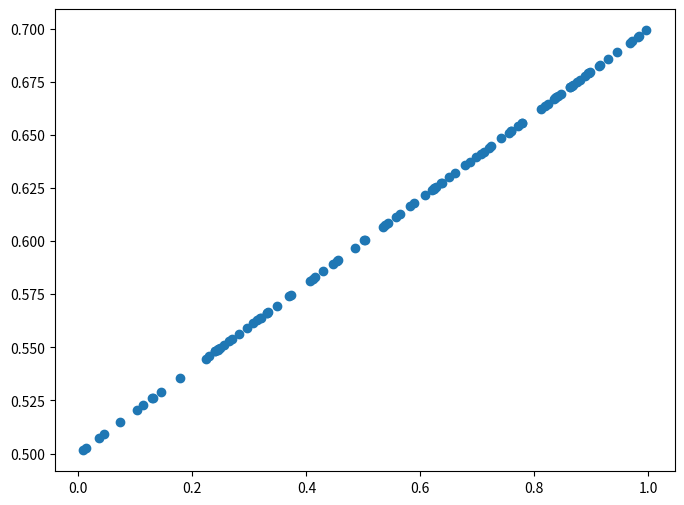
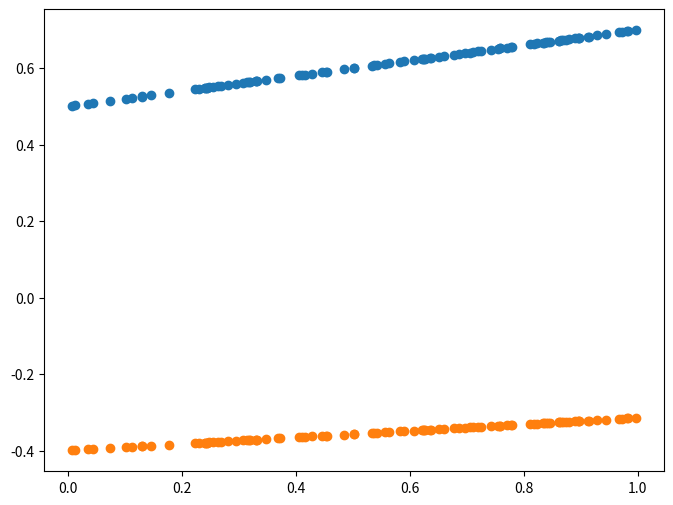
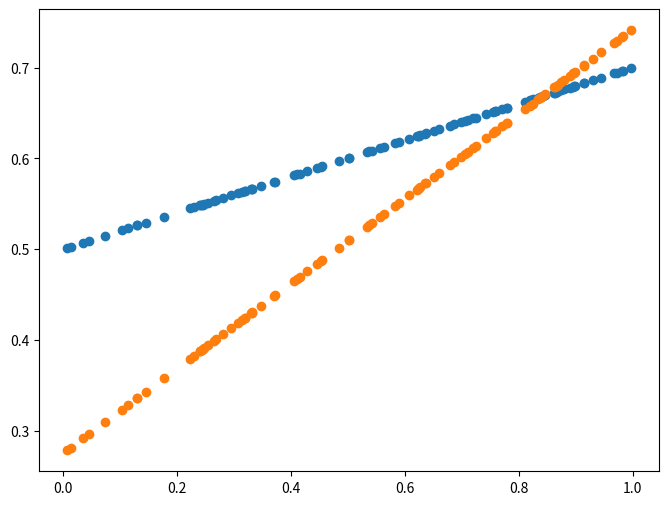
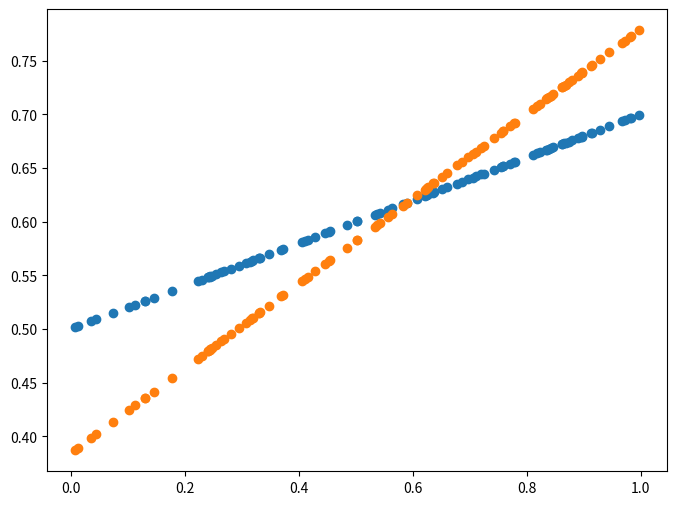
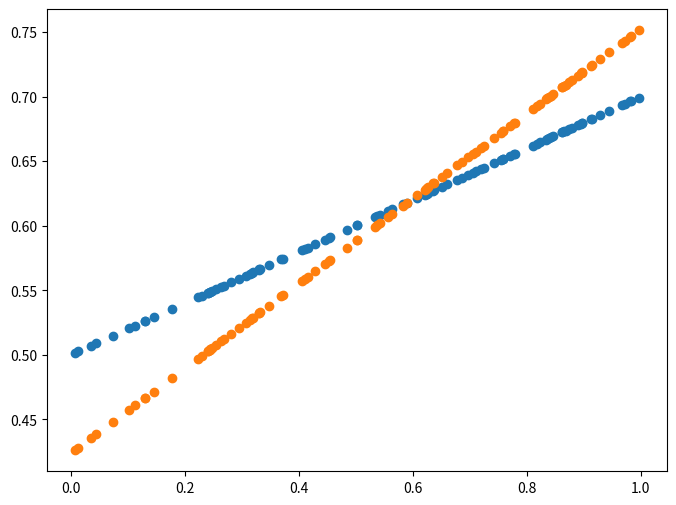
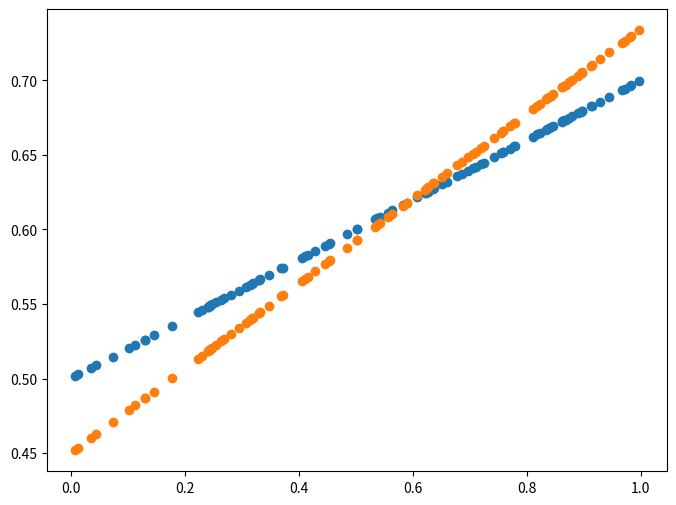
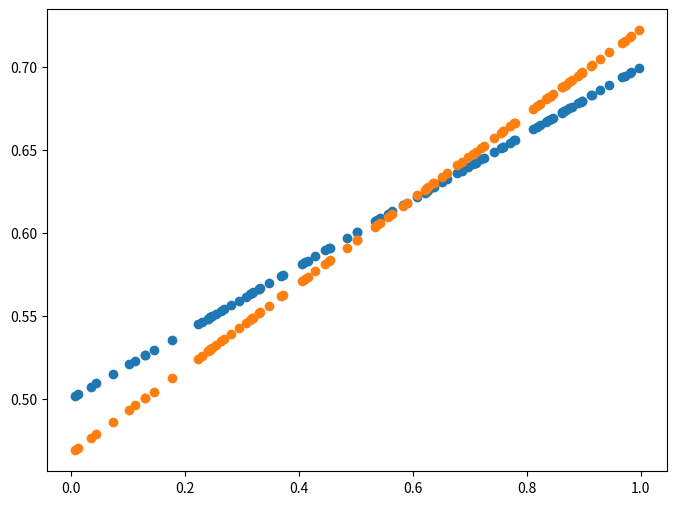
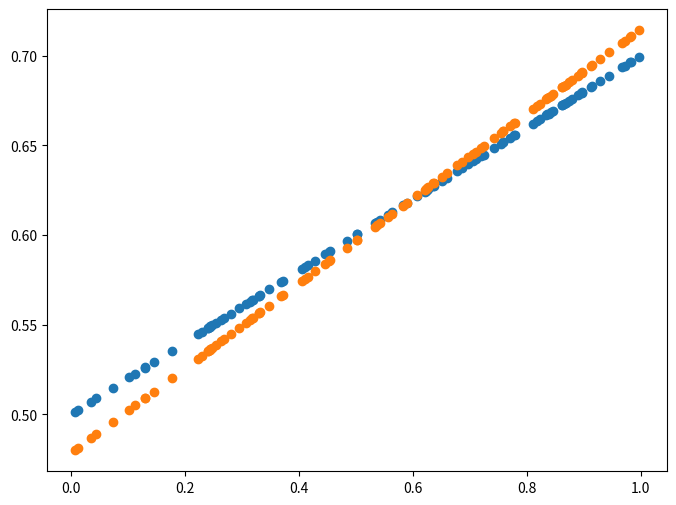
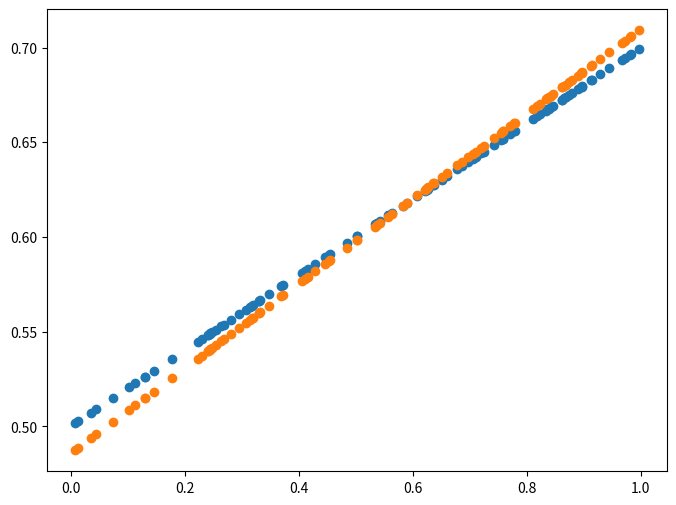
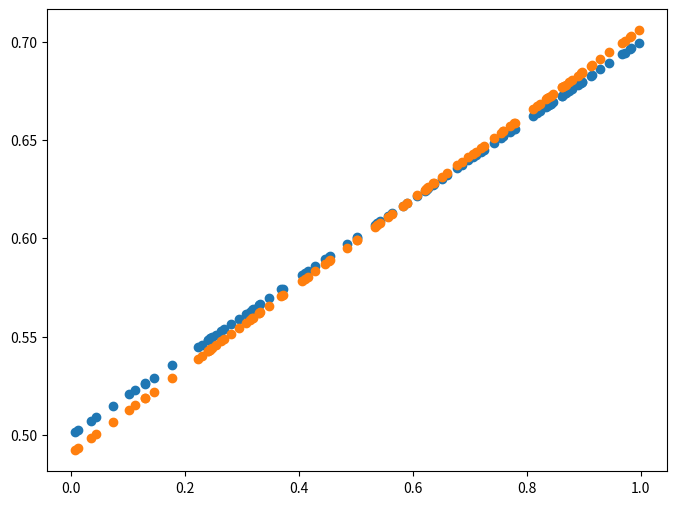
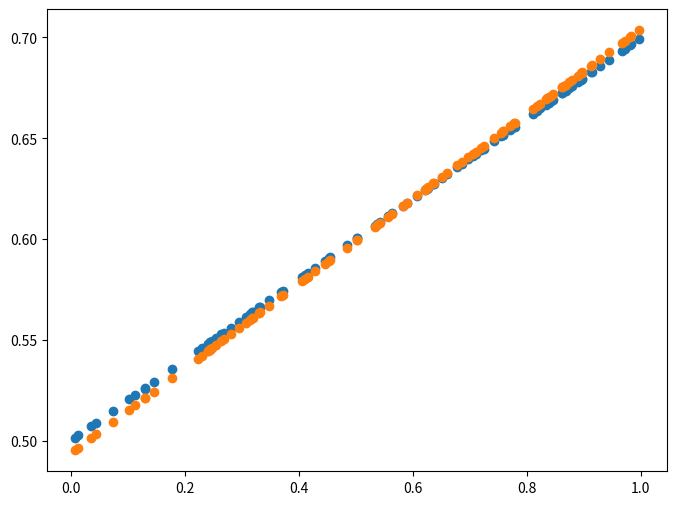
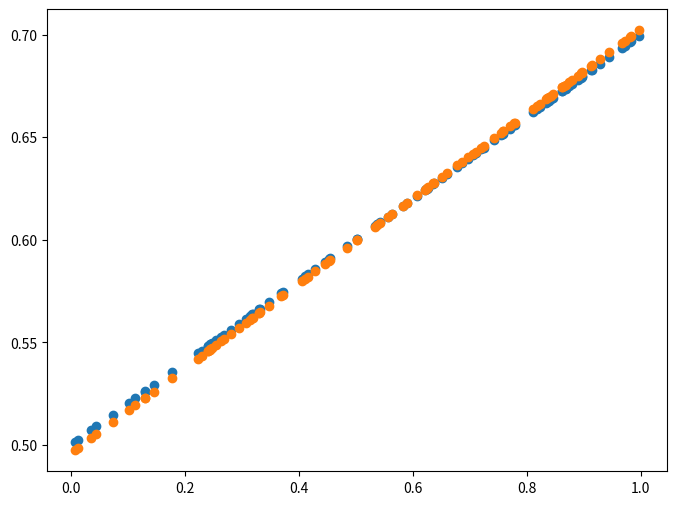

Python code for these plots, in order:
# -*- coding: utf-8 -*-
import numpy as np
import matplotlib.pyplot as plt

# 실재 값 생성
X = np.random.rand(100)
Y = 0.2 * X + 0.5
# 실재 값들의 분포 출력
plt.figure(figsize=(8,6))
plt.scatter(X, Y)
plt.show()


def drawGraph(x, pred, y) : # 분포 그래프를 그리기
# pred : 예측치  y : 실제 값
    plt.figure( figsize=(8,6))
    plt.scatter(x, y)               # 실재 값 분포
    plt.scatter(x, pred)            # 예측 값 분포
    plt.show()

# 예측 목표 함수 구성
# 1) 초기 기울기 예측
W = np.random.uniform(-1, 1)
b = np.random.uniform(-1, 1)
# learning rate 학습율 결정
LR = 0.7

# 2) 초기 예측치를 이용한 값 추정 및 도해
Y_pred = W * X + b
drawGraph(X, Y_pred, Y)

# 3) 경사 하강법에 의한 실재 값으로 접근하는 W, b 값 계산
'''
  하강시키기 위한 값 계산
  W_grad = 1/N * 'W에 대한 미분'((Y_hat - Y)**2) * LR
         = 2 * 1/N * (Y_pred - Y) * 'W에 대한 미분'(Y_hat - Y) * LR
         2과 LR모두 상수이므로 통합하여 LR에 녹여 넣는다면
         = LR * 1/N(Y_pred - Y) * 'W에 대한 미분'(W*x + d - Y)   <=Y는 상수
         = LR * (Y_pred - Y).mean() * x
  같은 방법으로 
  b_grad = LR * (Y_pred - Y)
'''
# 반복하여 수행하되 두 값들의 에러가 0.001 이면 중도 정지
for epoch in range(100):
    err = np.abs(Y_pred - Y).mean()
    if err < 0.001 :
        break
    W_grad = LR * ((Y_pred - Y)*X).mean()
    b_grad = LR * (Y_pred - Y).mean()
    
    W -= W_grad
    b -= b_grad
    
    Y_pred = W * X + b
    if (epoch % 10 == 0):
        drawGraph(X, Y_pred, Y)
        